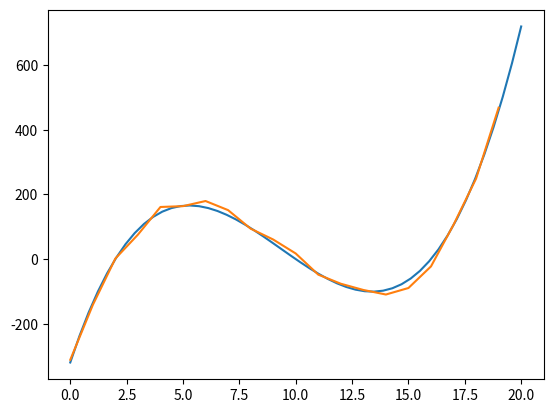

This chart was generated by the following Python code:
from random import random
import numpy
import matplotlib.pyplot as plt

def f(x):
    return (x-2)*(x-10)*(x-16)

def error():
    return random()*500-250

def create_experiments(range1,range2, repet):
    datas = []

    for i in range(range1, range2):
        sum = 0
        for _ in range(repet):
            sum += f(i) + error()
        datas.append(round(sum/repet,2))
    return datas

experiment = create_experiments(0, 20, 100)

x = numpy.linspace(0, 20)
y = f(x)

plt.plot(x, y)
plt.plot(range(0,20), experiment)
plt.show()
